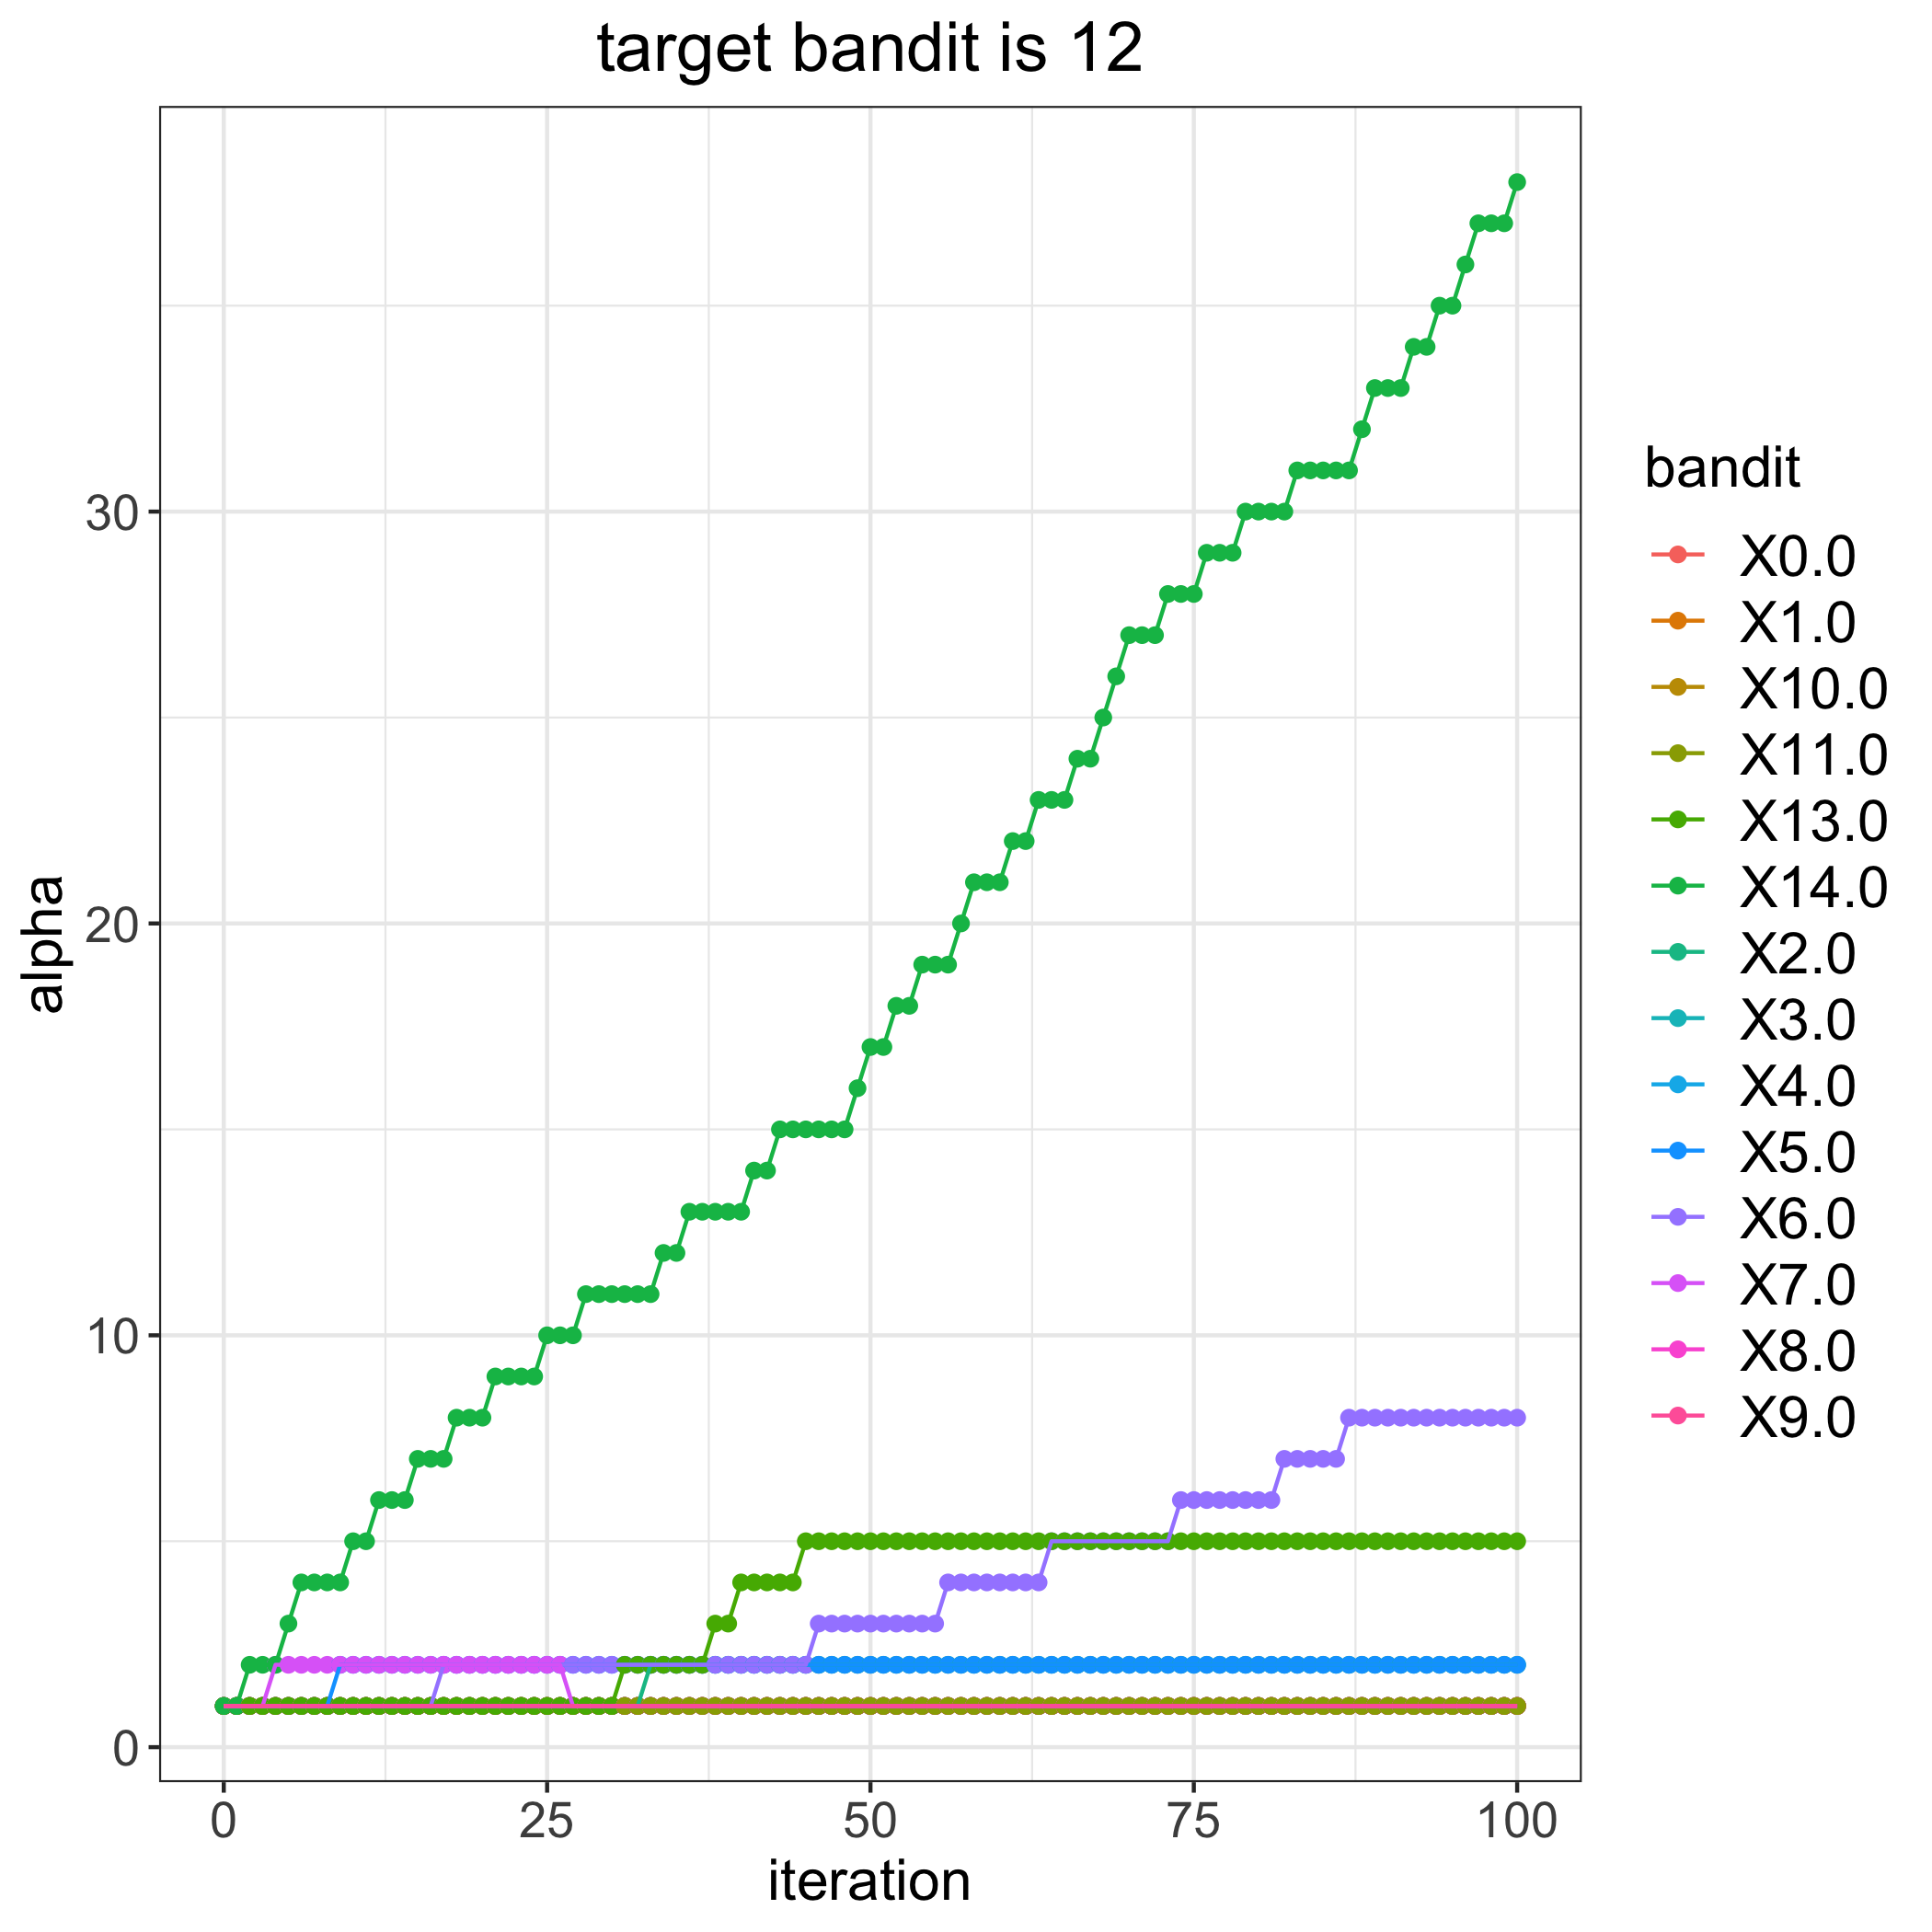

Data behind this chart, as committed beside it:
, 0.0, 1.0, 2.0, 3.0, 4.0, 5.0, 6.0, 7.0, 8.0, 9.0, 10.0, 11.0, 13.0, 14.0
0, 1, 1, 1, 1, 1, 1, 1, 1, 1, 1, 1, 1, 1, 1
1, 1, 1, 1, 1, 1, 1, 1, 1, 1, 1, 1, 1, 1, 1
2, 1, 1, 1, 1, 1, 1, 1, 1, 1, 1, 1, 1, 1, 2
3, 1, 1, 1, 1, 1, 1, 1, 1, 1, 1, 1, 1, 1, 2
4, 1, 1, 1, 1, 1, 1, 1, 2, 1, 1, 1, 1, 1, 2
5, 1, 1, 1, 1, 1, 1, 1, 2, 1, 1, 1, 1, 1, 3
6, 1, 1, 1, 1, 1, 1, 1, 2, 1, 1, 1, 1, 1, 4
7, 1, 1, 1, 1, 1, 1, 1, 2, 1, 1, 1, 1, 1, 4
8, 1, 1, 1, 1, 1, 1, 1, 2, 1, 1, 1, 1, 1, 4
9, 1, 1, 1, 1, 1, 2, 1, 2, 1, 1, 1, 1, 1, 4
10, 1, 1, 1, 1, 1, 2, 1, 2, 1, 1, 1, 1, 1, 5
11, 1, 1, 1, 1, 1, 2, 1, 2, 1, 1, 1, 1, 1, 5
12, 1, 1, 1, 1, 1, 2, 1, 2, 1, 1, 1, 1, 1, 6
13, 1, 1, 1, 1, 1, 2, 1, 2, 1, 1, 1, 1, 1, 6
14, 1, 1, 1, 1, 1, 2, 1, 2, 1, 1, 1, 1, 1, 6
15, 1, 1, 1, 1, 1, 2, 1, 2, 1, 1, 1, 1, 1, 7
16, 1, 1, 1, 1, 1, 2, 1, 2, 1, 1, 1, 1, 1, 7
17, 1, 1, 1, 1, 1, 2, 2, 2, 1, 1, 1, 1, 1, 7
18, 1, 1, 1, 1, 1, 2, 2, 2, 1, 1, 1, 1, 1, 8
19, 1, 1, 1, 1, 1, 2, 2, 2, 1, 1, 1, 1, 1, 8
20, 1, 1, 1, 1, 1, 2, 2, 2, 1, 1, 1, 1, 1, 8
21, 1, 1, 1, 1, 1, 2, 2, 2, 1, 1, 1, 1, 1, 9
22, 1, 1, 1, 1, 1, 2, 2, 2, 1, 1, 1, 1, 1, 9
23, 1, 1, 1, 1, 1, 2, 2, 2, 1, 1, 1, 1, 1, 9
24, 1, 1, 1, 1, 1, 2, 2, 2, 1, 1, 1, 1, 1, 9
25, 1, 1, 1, 1, 1, 2, 2, 2, 1, 1, 1, 1, 1, 10
26, 1, 1, 1, 1, 1, 2, 2, 2, 1, 1, 1, 1, 1, 10
27, 1, 1, 1, 1, 1, 2, 2, 1, 1, 1, 1, 1, 1, 10
28, 1, 1, 1, 1, 1, 2, 2, 1, 1, 1, 1, 1, 1, 11
29, 1, 1, 1, 1, 1, 2, 2, 1, 1, 1, 1, 1, 1, 11
30, 1, 1, 1, 1, 1, 2, 2, 1, 1, 1, 1, 1, 1, 11
31, 1, 1, 1, 1, 1, 2, 2, 1, 1, 1, 1, 1, 2, 11
32, 1, 1, 1, 1, 1, 2, 2, 1, 1, 1, 1, 1, 2, 11
33, 1, 1, 2, 1, 1, 2, 2, 1, 1, 1, 1, 1, 2, 11
34, 1, 1, 2, 1, 1, 2, 2, 1, 1, 1, 1, 1, 2, 12
35, 1, 1, 2, 1, 1, 2, 2, 1, 1, 1, 1, 1, 2, 12
36, 1, 1, 2, 1, 1, 2, 2, 1, 1, 1, 1, 1, 2, 13
37, 1, 1, 2, 1, 1, 2, 2, 1, 1, 1, 1, 1, 2, 13
38, 1, 1, 2, 1, 1, 2, 2, 1, 1, 1, 1, 1, 3, 13
39, 1, 1, 2, 1, 1, 2, 2, 1, 1, 1, 1, 1, 3, 13
40, 1, 1, 2, 1, 1, 2, 2, 1, 1, 1, 1, 1, 4, 13
41, 1, 1, 2, 1, 1, 2, 2, 1, 1, 1, 1, 1, 4, 14
42, 1, 1, 2, 1, 1, 2, 2, 1, 1, 1, 1, 1, 4, 14
43, 1, 1, 2, 1, 1, 2, 2, 1, 1, 1, 1, 1, 4, 15
44, 1, 1, 2, 1, 1, 2, 2, 1, 1, 1, 1, 1, 4, 15
45, 1, 1, 2, 1, 1, 2, 2, 1, 1, 1, 1, 1, 5, 15
46, 1, 1, 2, 1, 1, 2, 3, 1, 1, 1, 1, 1, 5, 15
47, 1, 1, 2, 1, 1, 2, 3, 1, 1, 1, 1, 1, 5, 15
48, 1, 1, 2, 1, 1, 2, 3, 1, 1, 1, 1, 1, 5, 15
49, 1, 1, 2, 1, 1, 2, 3, 1, 1, 1, 1, 1, 5, 16
50, 1, 1, 2, 1, 1, 2, 3, 1, 1, 1, 1, 1, 5, 17
51, 1, 1, 2, 1, 1, 2, 3, 1, 1, 1, 1, 1, 5, 17
52, 1, 1, 2, 1, 1, 2, 3, 1, 1, 1, 1, 1, 5, 18
53, 1, 1, 2, 1, 1, 2, 3, 1, 1, 1, 1, 1, 5, 18
54, 1, 1, 2, 1, 1, 2, 3, 1, 1, 1, 1, 1, 5, 19
55, 1, 1, 2, 1, 1, 2, 3, 1, 1, 1, 1, 1, 5, 19
56, 1, 1, 2, 1, 1, 2, 4, 1, 1, 1, 1, 1, 5, 19
57, 1, 1, 2, 1, 1, 2, 4, 1, 1, 1, 1, 1, 5, 20
58, 1, 1, 2, 1, 1, 2, 4, 1, 1, 1, 1, 1, 5, 21
59, 1, 1, 2, 1, 1, 2, 4, 1, 1, 1, 1, 1, 5, 21
... 41 more rows
